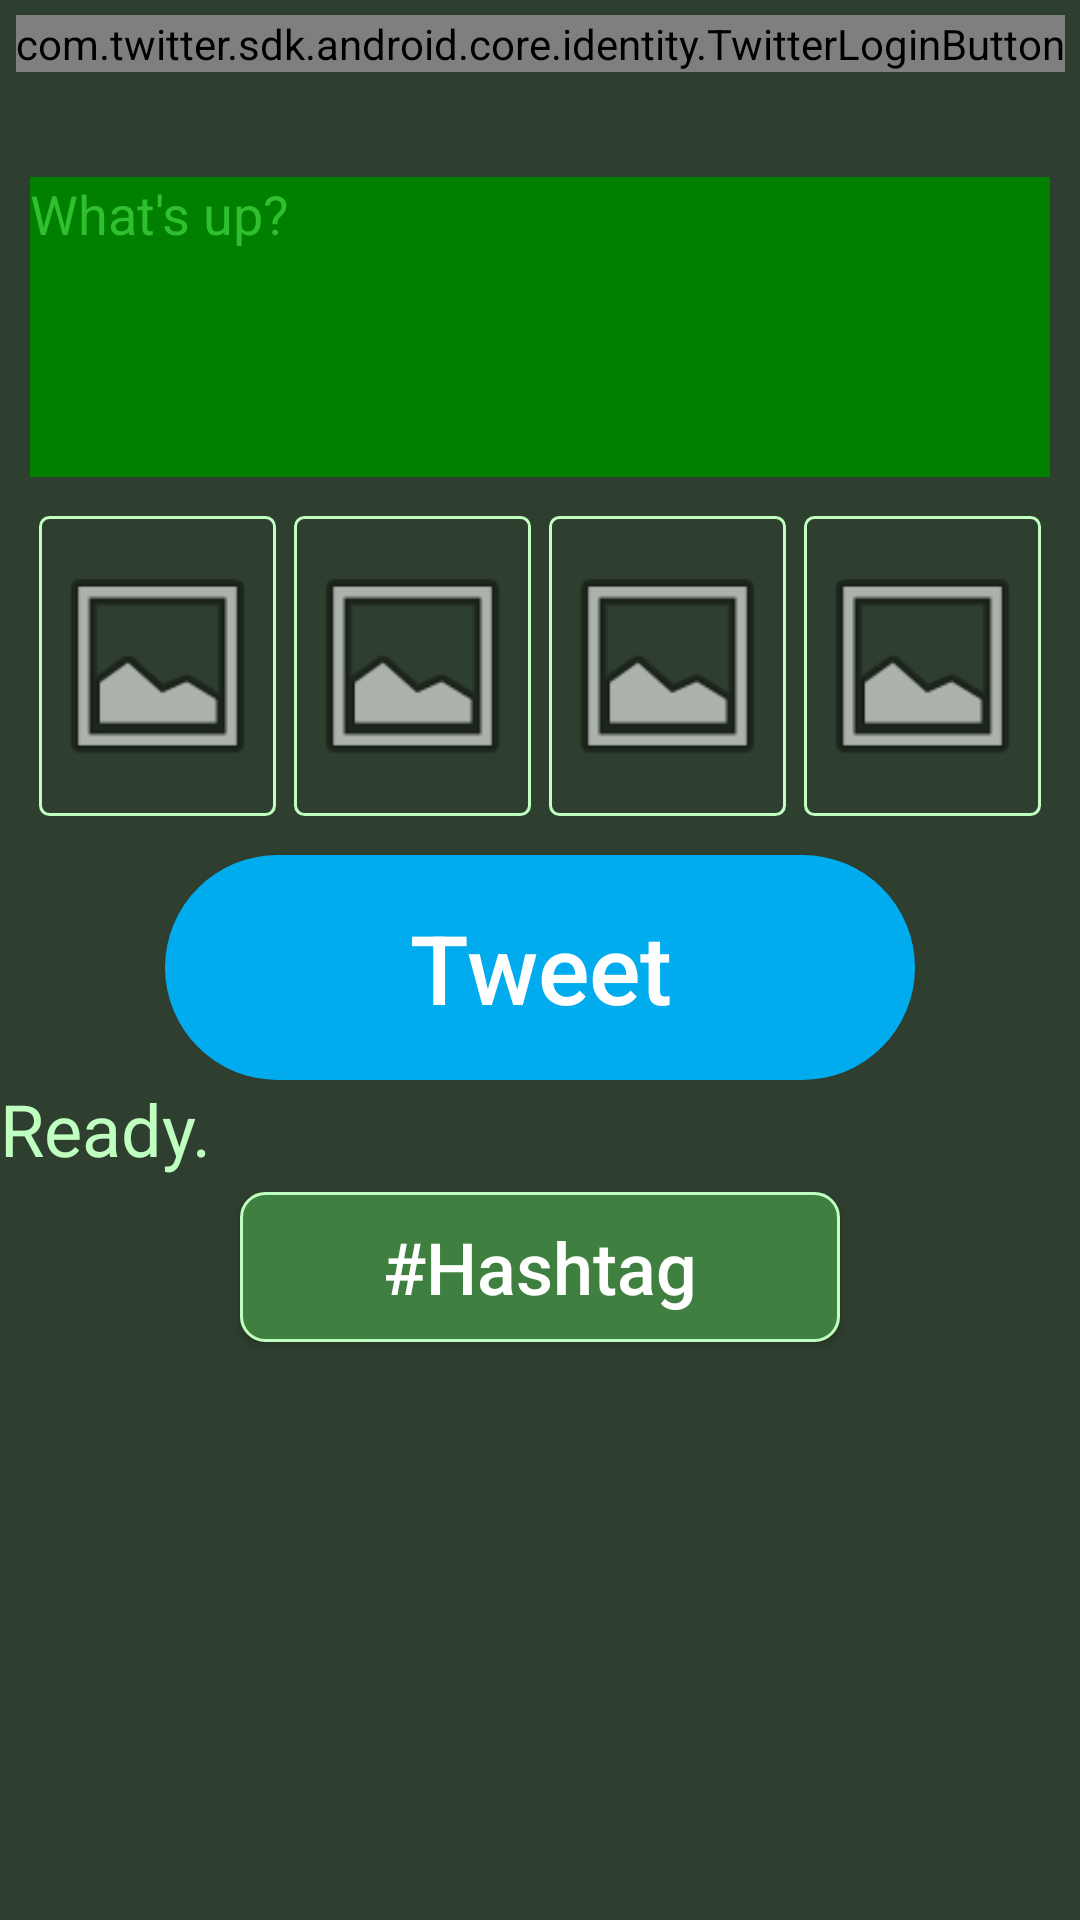

Reconstruct the res/layout file that produces this screen, plus the resources it refers to.
<!-- AndroidManifest.xml: application theme AppTheme -->
<!-- res/layout/fragment_tweet.xml -->
<?xml version="1.0" encoding="utf-8"?>
<layout xmlns:android="http://schemas.android.com/apk/res/android">

    <LinearLayout xmlns:app="http://schemas.android.com/apk/res-auto"
        xmlns:tools="http://schemas.android.com/tools"
        android:layout_width="match_parent"
        android:layout_height="match_parent"
        android:background="@color/background"
        android:orientation="vertical">

        <include
            android:id="@+id/header"
            layout="@layout/header_layout" />

        <EditText
            android:id="@+id/tweet_edit"
            android:layout_width="match_parent"
            android:layout_height="100dp"
            android:layout_marginLeft="10dp"
            android:layout_marginTop="30dp"
            android:layout_marginRight="10dp"
            android:background="@color/editTextBackground"
            android:gravity="start"
            android:hint="What's up?"
            android:textColor="@color/textColor"

            android:textColorHint="@color/hintTextColor" />

        <LinearLayout
            android:layout_width="match_parent"
            android:layout_height="wrap_content"
            android:layout_margin="10dp"
            android:orientation="horizontal"
            android:weightSum="4">

            <ImageView
                android:id="@+id/upload_img_1"
                android:layout_width="0dp"
                android:layout_height="100dp"
                android:layout_margin="3dp"
                android:layout_weight="1"
                android:background="@drawable/border"
                android:src="@android:drawable/ic_menu_gallery" />

            <ImageView
                android:id="@+id/upload_img_2"
                android:layout_width="0dp"
                android:layout_height="100dp"
                android:layout_margin="3dp"
                android:layout_weight="1"
                android:background="@drawable/border"
                android:src="@android:drawable/ic_menu_gallery" />

            <ImageView
                android:id="@+id/upload_img_3"
                android:layout_width="0dp"
                android:layout_height="100dp"
                android:layout_margin="3dp"
                android:layout_weight="1"
                android:background="@drawable/border"
                android:src="@android:drawable/ic_menu_gallery" />

            <ImageView
                android:id="@+id/upload_img_4"
                android:layout_width="0dp"
                android:layout_height="100dp"
                android:layout_margin="3dp"
                android:layout_weight="1"
                android:background="@drawable/border"
                android:src="@android:drawable/ic_menu_gallery" />

        </LinearLayout>

        <Button
            android:id="@+id/tweet_button"
            android:layout_width="250dp"
            android:layout_height="75dp"
            android:layout_gravity="center_horizontal"
            android:background="@drawable/run_button_background"
            android:text="Tweet"
            android:textAllCaps="false"
            android:textColor="@color/buttonTextColor"
            android:textSize="32dp" />

        <TextView
            android:id="@+id/message_text"
            android:layout_width="wrap_content"
            android:layout_height="wrap_content"
            android:text="Ready."
            android:textColor="@color/textColor"
            android:textSize="24dp"
            app:layout_constraintBottom_toBottomOf="parent"
            app:layout_constraintLeft_toLeftOf="parent"
            app:layout_constraintRight_toRightOf="parent"
            app:layout_constraintTop_toTopOf="parent" />

        <Button
            android:id="@+id/hashtag_manage_button"
            android:layout_width="200dp"
            android:layout_height="50dp"
            android:layout_gravity="center_horizontal"
            android:layout_marginTop="5dp"
            android:background="@drawable/button_background"
            android:text="#Hashtag"
            android:textAllCaps="false"
            android:textColor="@color/buttonTextColor"
            android:textSize="24dp" />
    </LinearLayout>

</layout>
<!-- res/layout/header_layout.xml (included above) -->
<?xml version="1.0" encoding="utf-8"?>
<RelativeLayout
    xmlns:android="http://schemas.android.com/apk/res/android" android:layout_width="match_parent"
    android:layout_height="wrap_content">

    <TextView
        android:id="@+id/login_user_text"
        android:layout_width="match_parent"
        android:layout_height="wrap_content"
        android:text="ログインして"
        android:textSize="12dp"
        android:textColor="@color/textColor"
        android:layout_margin="5dp"
        />
    
    <com.twitter.sdk.android.core.identity.TwitterLoginButton
        android:id="@+id/login_button"
        android:layout_alignParentRight="true"
        android:layout_width="wrap_content"
        android:layout_height="wrap_content"
        android:layout_margin="5dp"/>

</RelativeLayout>
<!-- resources referenced by this layout -->
<resources>
  <color name="background">#2F3F2F</color>
  <color name="buttonTextColor">#FFFFFF</color>
  <color name="editTextBackground">#007F00</color>
  <color name="hintTextColor">#2FBF2F</color>
  <color name="textColor">#BFFFBF</color>
  <!-- drawable border (drawable) -->
  <?xml version="1.0" encoding="UTF-8"?>
  <shape xmlns:android="http://schemas.android.com/apk/res/android">
      <corners android:radius="3dip" />
      <stroke android:width="1dp" android:color="@color/borderColor" />
      <padding android:left="1dp" android:top="1dp" android:right="1dp" android:bottom="1dp" />
  </shape>
  <!-- drawable button_background (drawable) -->
  <?xml version="1.0" encoding="utf-8"?>
  <shape xmlns:android="http://schemas.android.com/apk/res/android"
      android:shape="rectangle">
      <solid android:color="@color/green_050_050"/>
  
      <corners android:radius="8dp"/>
  
      <stroke
          android:color="@color/borderColor"
          android:width="1dp"/>
  
  </shape>
  <!-- drawable run_button_background (drawable) -->
  <?xml version="1.0" encoding="utf-8"?>
  <shape xmlns:android="http://schemas.android.com/apk/res/android"
      android:shape="rectangle">
      <solid android:color="@color/tweetButtonBackground"/>
  
      <corners android:radius="1000dp"/>
  
      <stroke
          android:color="@color/borderColor"
          android:width="0dp"/>
  
  </shape>
  <style name="AppTheme" parent="Theme.AppCompat.Light.DarkActionBar">
          
          <item name="colorPrimary">@color/green_050_050</item>
          <item name="colorPrimaryDark">@color/green_100_025</item>
          <item name="colorAccent">@color/green_050_100</item>
      </style>
  <color name="borderColor">#BFFFBF</color>
  <color name="green_050_050">#3F7F3F</color>
  <color name="tweetButtonBackground">#00ACEE</color>
  <color name="green_100_025">#003F00</color>
  <color name="green_050_100">#7FFF7F</color>
</resources>
